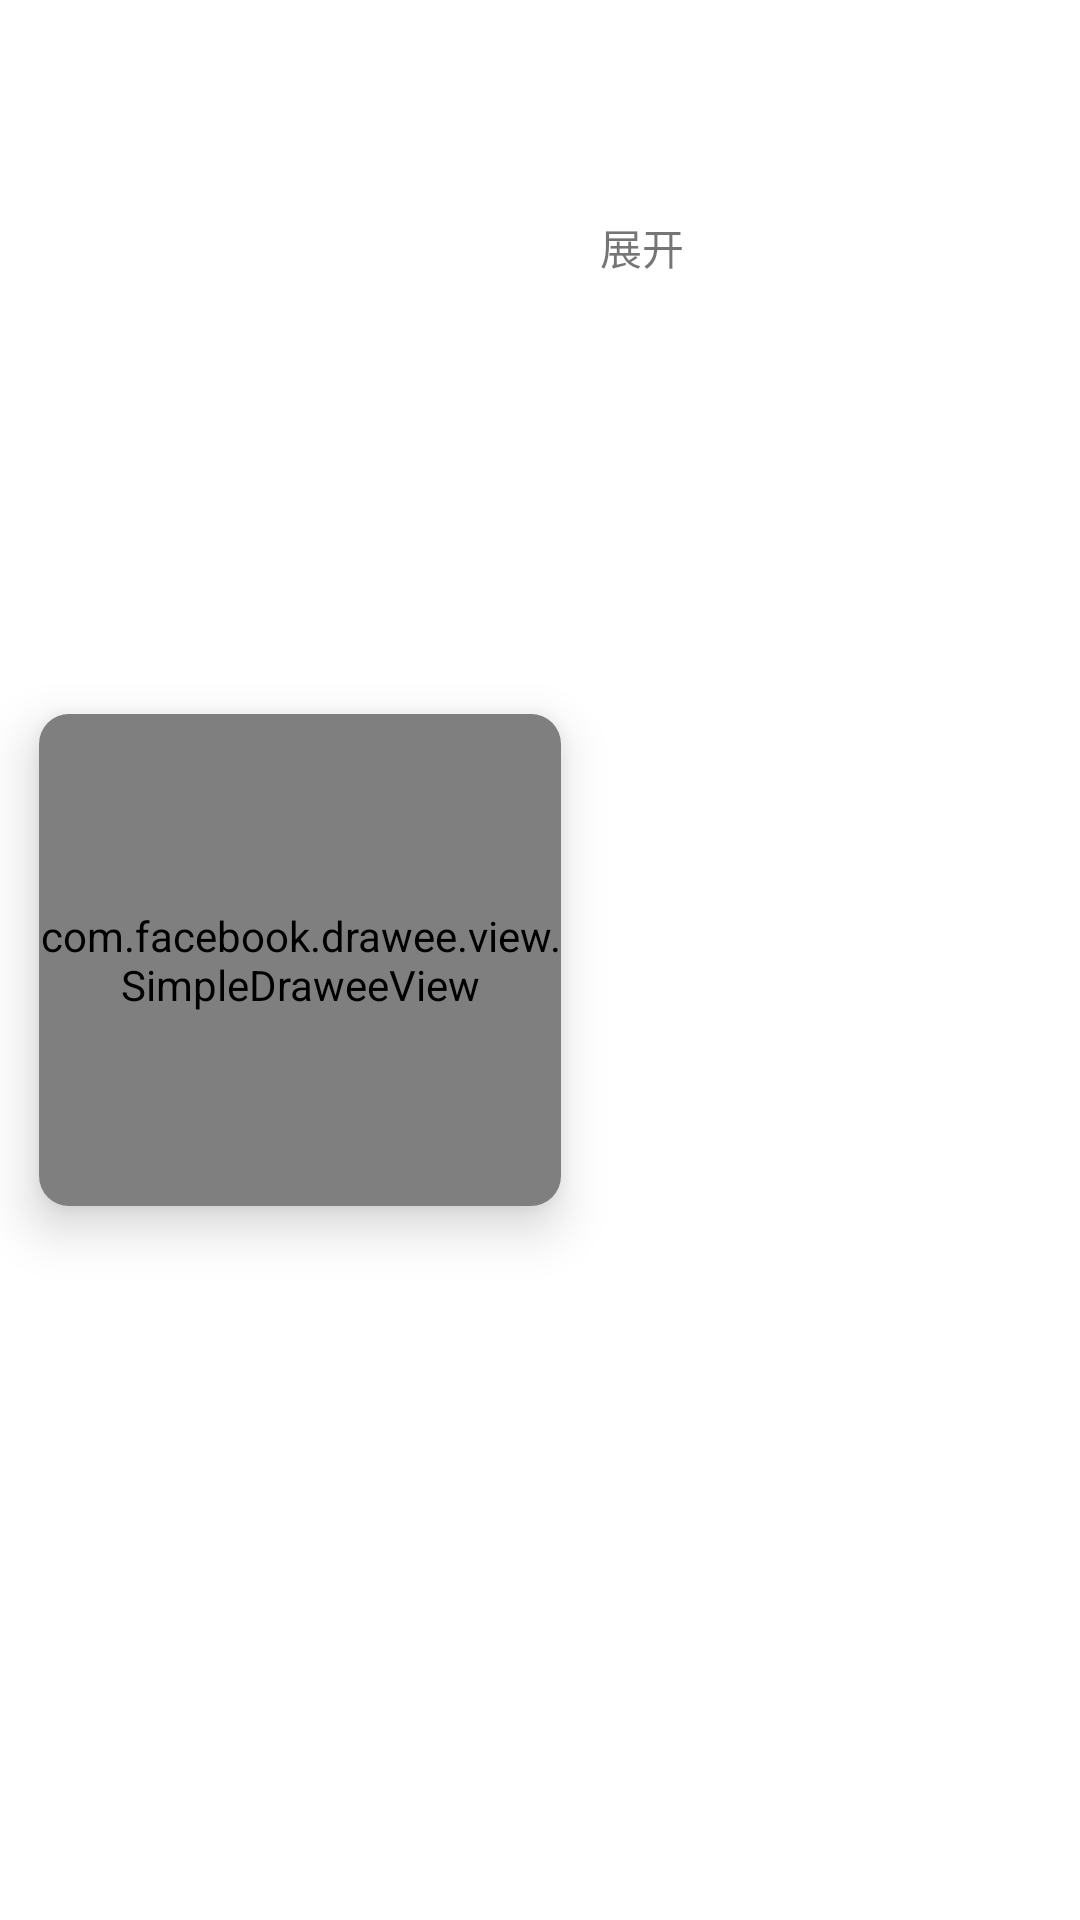

Android layout source for this screen:
<!-- AndroidManifest.xml: application theme AppTheme -->
<!-- res/layout/sousuo_view.xml -->
<?xml version="1.0" encoding="utf-8"?>
<LinearLayout xmlns:android="http://schemas.android.com/apk/res/android"
    xmlns:app="http://schemas.android.com/apk/res-auto"
    xmlns:fresco="http://schemas.android.com/apk/res-auto"
    android:layout_width="match_parent"
    android:layout_height="match_parent"
    android:orientation="horizontal">


    <android.support.v7.widget.CardView
        android:id="@+id/cardView"
        android:layout_width="200dp"
        android:layout_height="200dp"
        android:layout_gravity="center_vertical"
        android:background="#edeaea"
        android:clickable="true"
        android:foreground="?android:attr/selectableItemBackground"
        app:cardBackgroundColor="#ffffff"
        app:cardCornerRadius="10dp"
        app:cardElevation="10dp"
        app:cardUseCompatPadding="true">

        <com.facebook.drawee.view.SimpleDraweeView
            android:id="@+id/sou_imga"
            android:layout_width="match_parent"
            android:layout_height="match_parent"
            fresco:actualImageScaleType="centerCrop"
            fresco:progressBarImageScaleType="centerInside" />

    </android.support.v7.widget.CardView>


    <LinearLayout
        android:layout_width="200dp"
        android:layout_height="match_parent"
        android:layout_alignParentTop="true"
        android:layout_toEndOf="@+id/cardView"
        android:orientation="vertical">

        <TextView
            android:id="@+id/sou_daoyan"
            android:layout_width="match_parent"
            android:layout_height="wrap_content"
            android:layout_marginTop="5dp"
            android:textColor="#c8c8c8" />

        <TextView
            android:id="@+id/sou_zhuytan"
            android:layout_width="match_parent"
            android:layout_height="wrap_content"
            android:layout_marginTop="5dp"
            android:textColor="#c8c8c8" />

        <TextView
            android:id="@+id/sou_jianjie"
            android:layout_width="match_parent"
            android:layout_height="wrap_content"
            android:layout_marginTop="5dp"
            android:textColor="#c8c8c8" />

        <TextView
            android:id="@+id/sou_zhankai"
            android:layout_width="wrap_content"
            android:layout_height="wrap_content"
            android:text="展开" />

    </LinearLayout>

    <FrameLayout
        android:layout_width="100dp"
        android:layout_height="wrap_content"
        android:layout_marginBottom="4dp"
        android:layout_marginRight="4dp"
        android:background="#f33213">

        <ImageView
            android:id="@+id/iv_img"
            android:layout_width="50dp"
            android:layout_height="50dp"
            android:layout_gravity="center"
            android:src="@drawable/touxian"
            android:visibility="invisible" />

        <TextView
            android:id="@+id/tv_text"
            android:layout_width="wrap_content"
            android:layout_height="wrap_content"
            android:layout_gravity="center"
            android:text="左滑删除"
            android:textColor="#ffffff"
            android:textSize="18sp" />
    </FrameLayout>
</LinearLayout>
<!-- resources referenced by this layout -->
<resources>

</resources>
